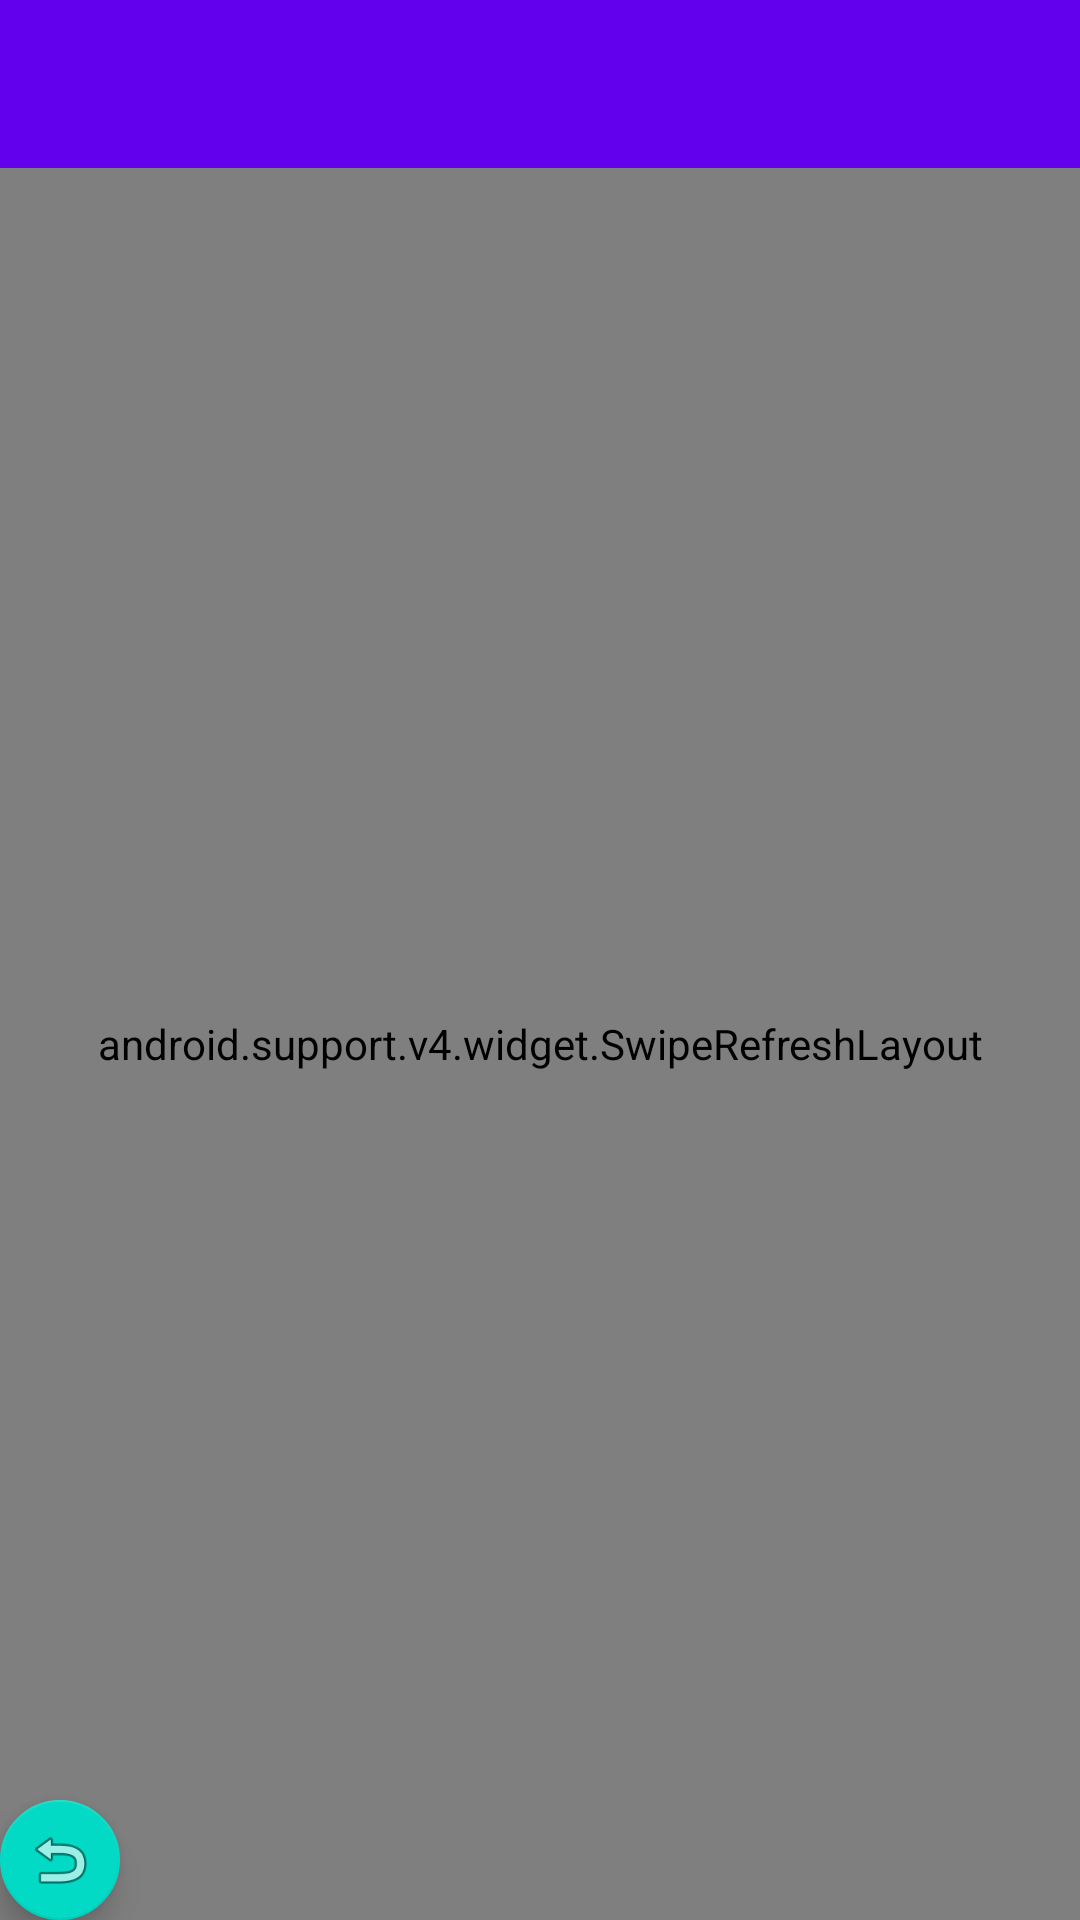

The Android layout XML behind this screen, and the referenced resources:
<!-- AndroidManifest.xml: application theme AppTheme -->
<!-- res/layout/activity_collection_bean_detail.xml -->
<?xml version="1.0" encoding="utf-8"?>
<android.support.design.widget.CoordinatorLayout xmlns:android="http://schemas.android.com/apk/res/android"
    xmlns:tools="http://schemas.android.com/tools"
    android:layout_width="match_parent"
    android:layout_height="match_parent"
    xmlns:app="http://schemas.android.com/apk/res-auto"
    tools:context="com.mediamemo.localcollection.CollectionBeanDetailActivity">

    <LinearLayout
        android:layout_width="match_parent"
        android:layout_height="match_parent"
        android:orientation="vertical">

    <android.support.design.widget.AppBarLayout
        android:layout_width="match_parent"
        android:layout_height="wrap_content">

        <android.support.v7.widget.Toolbar
            android:id="@+id/detail_toolbar"
            android:layout_width="match_parent"
            android:layout_height="wrap_content">


        </android.support.v7.widget.Toolbar>

    </android.support.design.widget.AppBarLayout>

    <android.support.v4.widget.SwipeRefreshLayout
        android:id="@+id/detail_refresh"
        android:layout_width="match_parent"
        android:layout_height="match_parent">

        <WebView
            android:id="@+id/detail_web_view"
            android:layout_width="match_parent"
            android:layout_height="match_parent">
        </WebView>

    </android.support.v4.widget.SwipeRefreshLayout>

    </LinearLayout>


    <android.support.design.widget.FloatingActionButton
        android:id="@+id/btn_history"
        android:layout_width="wrap_content"
        android:layout_height="wrap_content"
        android:src="@android:drawable/ic_menu_revert"
        app:fabSize="mini"
        android:layout_gravity="start|bottom"
        android:layout_marginRight="@dimen/activity_horizontal_margin"
        android:layout_marginLeft="@dimen/activity_horizontal_margin"
        android:layout_marginBottom="@dimen/activity_vertical_margin"/>


</android.support.design.widget.CoordinatorLayout>
<!-- resources referenced by this layout -->
<resources>
  <style name="AppTheme" parent="Theme.AppCompat.Light.DarkActionBar">
          
          <item name="colorPrimary">@color/colorPrimary</item>
          <item name="colorPrimaryDark">@color/colorPrimaryDark</item>
          <item name="colorAccent">@color/colorAccent</item>
      </style>
  <!-- not gathered from this repository: default colours our renderer supplied (Android Studio template values) -->
  <color name="colorPrimary">#FF6200EE</color>
  <color name="colorPrimaryDark">#FF3700B3</color>
  <color name="colorAccent">#FF03DAC5</color>
</resources>
